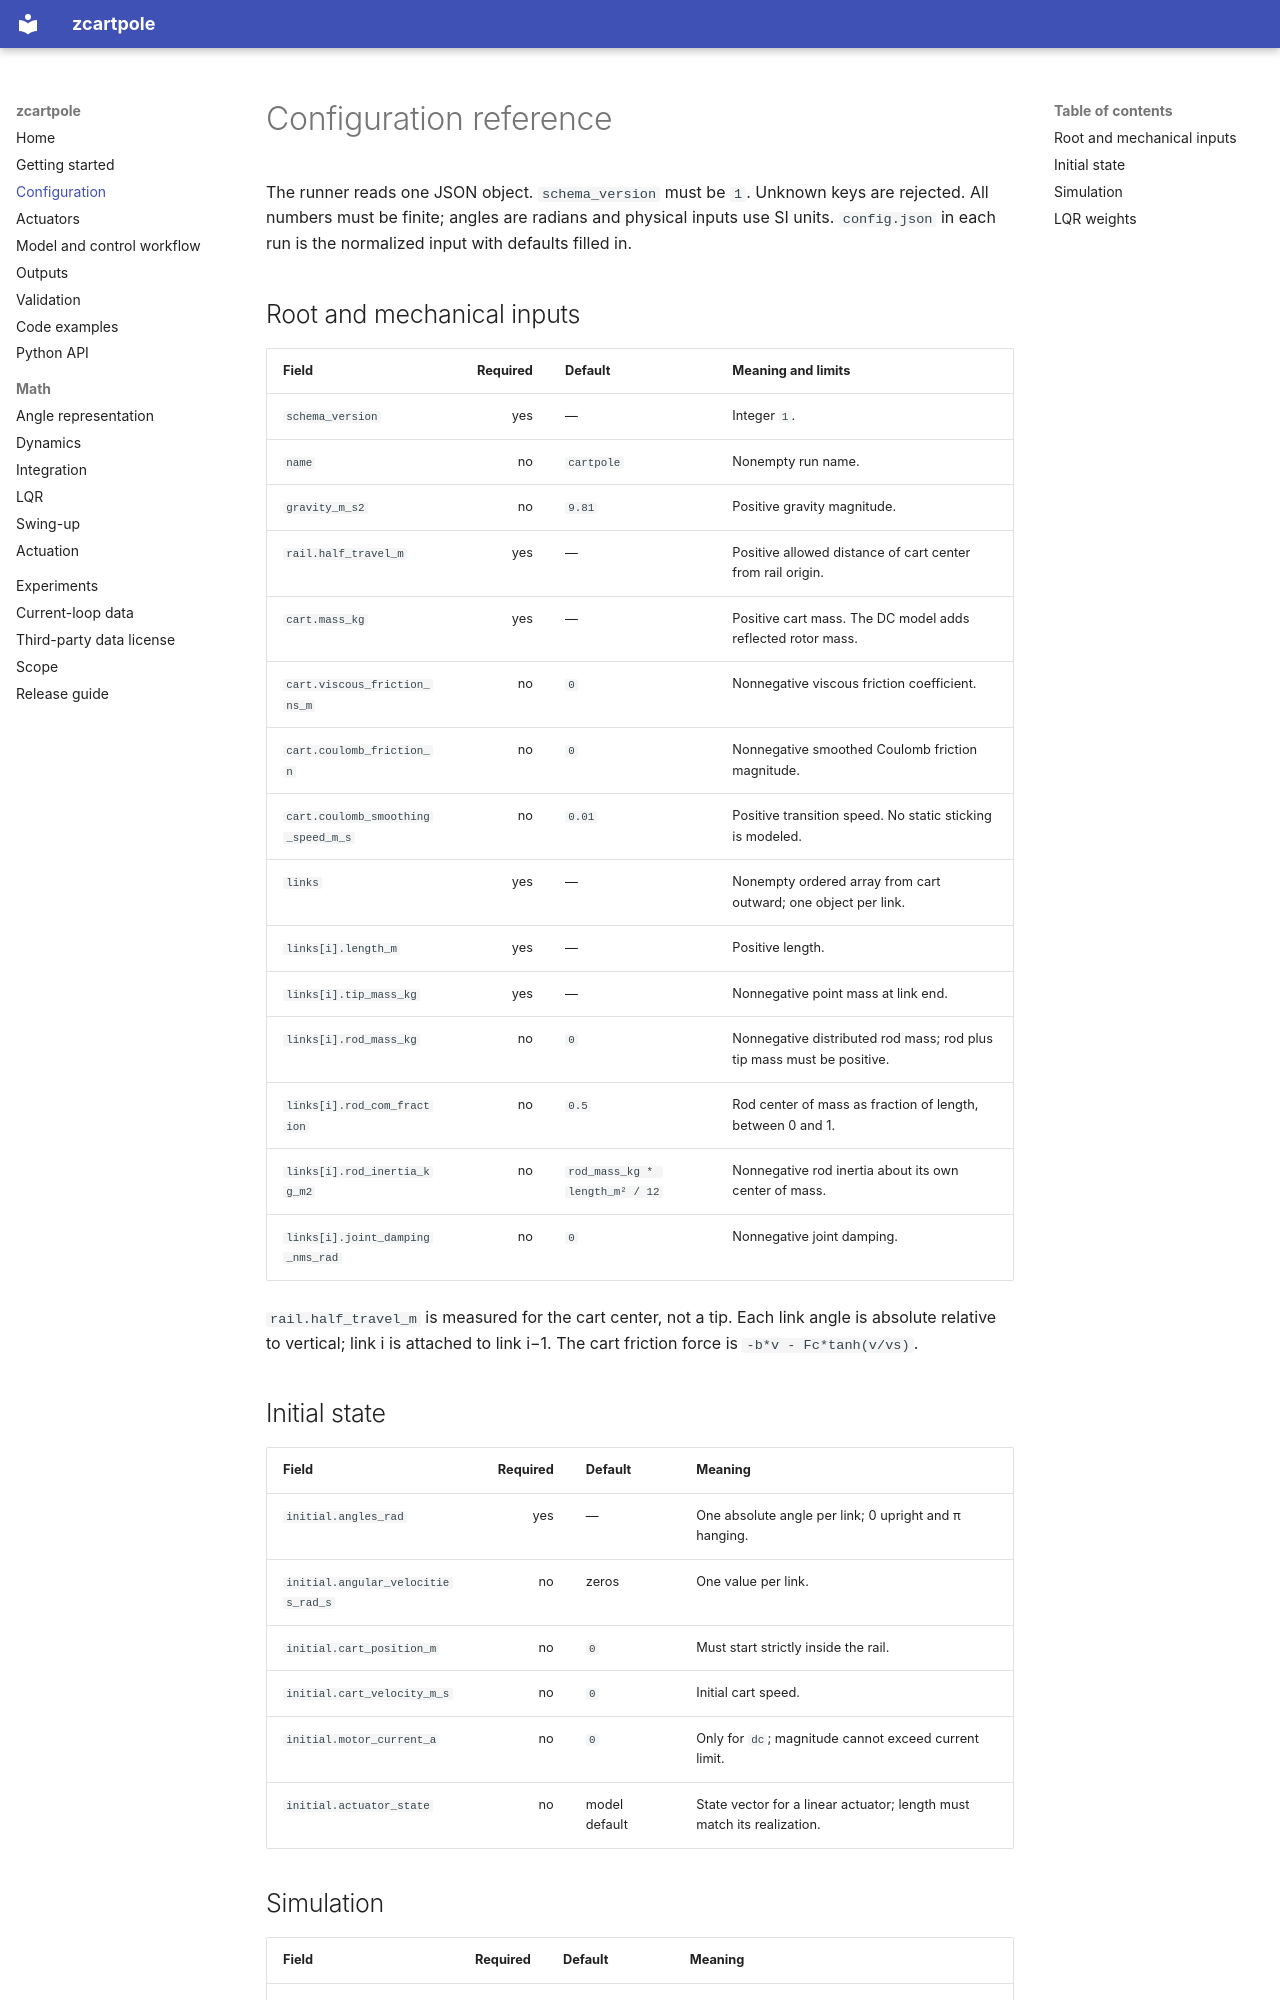

repository: GokhanTkr/Zcartpole · page: configuration/index.html · generator: mkdocs

# Configuration reference

The runner reads one JSON object. `schema_version` must be `1`. Unknown keys are rejected. All numbers must be finite; angles are radians and physical inputs use SI units. `config.json` in each run is the normalized input with defaults filled in.

## Root and mechanical inputs

| Field | Required | Default | Meaning and limits |
|---|---:|---|---|
| `schema_version` | yes | — | Integer `1`. |
| `name` | no | `cartpole` | Nonempty run name. |
| `gravity_m_s2` | no | `9.81` | Positive gravity magnitude. |
| `rail.half_travel_m` | yes | — | Positive allowed distance of cart center from rail origin. |
| `cart.mass_kg` | yes | — | Positive cart mass. The DC model adds reflected rotor mass. |
| `cart.viscous_friction_ns_m` | no | `0` | Nonnegative viscous friction coefficient. |
| `cart.coulomb_friction_n` | no | `0` | Nonnegative smoothed Coulomb friction magnitude. |
| `cart.coulomb_smoothing_speed_m_s` | no | `0.01` | Positive transition speed. No static sticking is modeled. |
| `links` | yes | — | Nonempty ordered array from cart outward; one object per link. |
| `links[i].length_m` | yes | — | Positive length. |
| `links[i].tip_mass_kg` | yes | — | Nonnegative point mass at link end. |
| `links[i].rod_mass_kg` | no | `0` | Nonnegative distributed rod mass; rod plus tip mass must be positive. |
| `links[i].rod_com_fraction` | no | `0.5` | Rod center of mass as fraction of length, between 0 and 1. |
| `links[i].rod_inertia_kg_m2` | no | `rod_mass_kg * length_m² / 12` | Nonnegative rod inertia about its own center of mass. |
| `links[i].joint_damping_nms_rad` | no | `0` | Nonnegative joint damping. |

`rail.half_travel_m` is measured for the cart center, not a tip. Each link angle is absolute relative to vertical; link i is attached to link i−1. The cart friction force is `-b*v - Fc*tanh(v/vs)`.

## Initial state

| Field | Required | Default | Meaning |
|---|---:|---|---|
| `initial.angles_rad` | yes | — | One absolute angle per link; 0 upright and π hanging. |
| `initial.angular_velocities_rad_s` | no | zeros | One value per link. |
| `initial.cart_position_m` | no | `0` | Must start strictly inside the rail. |
| `initial.cart_velocity_m_s` | no | `0` | Initial cart speed. |
| `initial.motor_current_a` | no | `0` | Only for `dc`; magnitude cannot exceed current limit. |
| `initial.actuator_state` | no | model default | State vector for a linear actuator; length must match its realization. |
